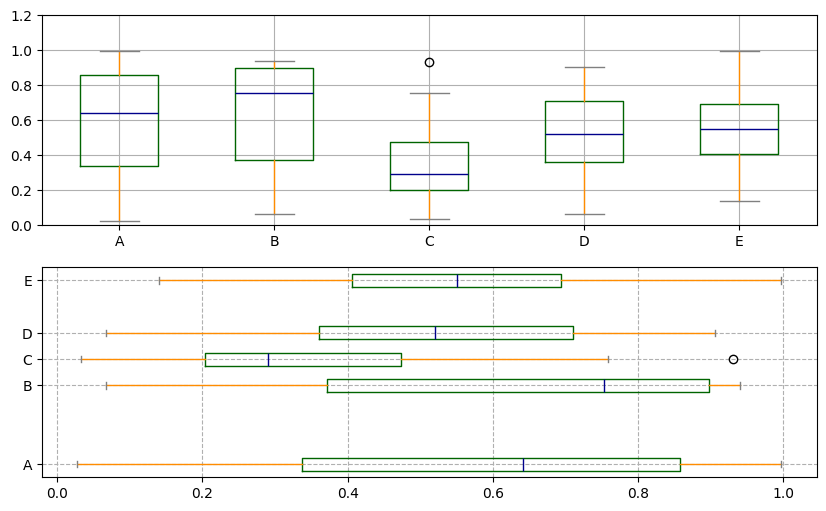

Python code for this plot:
#-*- coding utf-8 -*-
#matplotlib demo

import pandas as pd
import numpy as np
import matplotlib.pyplot as plt

#设置字体为黑体
plt.rcParams['font.sans-serif'] = ['Simhei']
#解决坐标轴符号'-'显示为方块
plt.rcParams['axes.unicode_minus'] = False


fig,axes = plt.subplots(2,1,figsize = (10,6))
df = pd.DataFrame(np.random.rand(10,5),columns=['A','B','C','D','E'])
color = dict(boxes  = 'DarkGreen',whiskers = 'DarkOrange',medians = 'DarkBlue',caps ='Gray')
# 箱型图着色
# boxes 箱线
# whiskers 分为数于error bar横线之间的竖线的颜色
# medians 中位线的颜色
# caps error bar 横线的颜色
df.plot.box(ylim = [0,1.2],   # y轴刻度范围
            grid = True,
            color  = color,   # color 样式填充
            ax = axes[0])

df.plot.box(vert = False,     # 是否垂直 默认true
            positions=[1,4,5,6,8],    # 箱型图占位 相当于箱体之间的间隔
            ax = axes[1],
            grid = True,
            color = color)

plt.grid(linestyle='--')
plt.show()
